Photos from the image-classification dataset "1 Sweet Pumpkin Dataset" in the GitHub repository shahriar218/Machine-Learning. Its 5 classes are: downy mildew disease of sweet pumpkin, fresh leaf of sweet pumpkin, leaf curl disease of sweet pumpkin, mosaic disease of sweet pumpkin, sweet pumpkin red beetle.

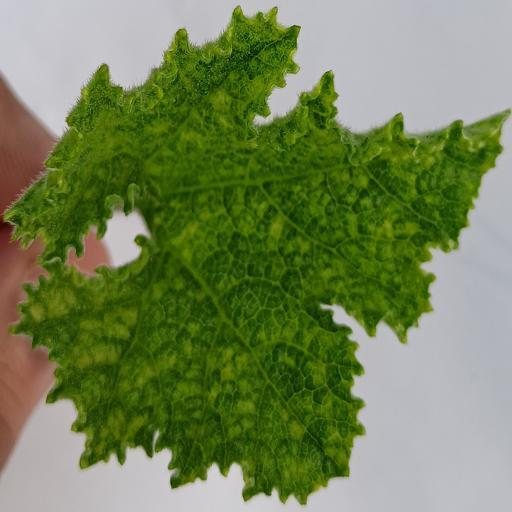
Label: leaf curl disease of sweet pumpkin

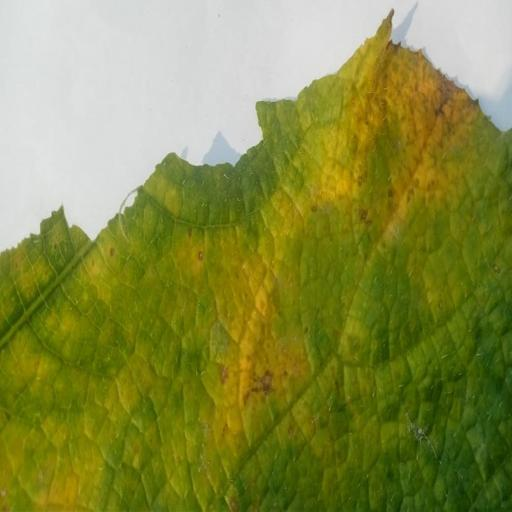
Label: downy mildew disease of sweet pumpkin

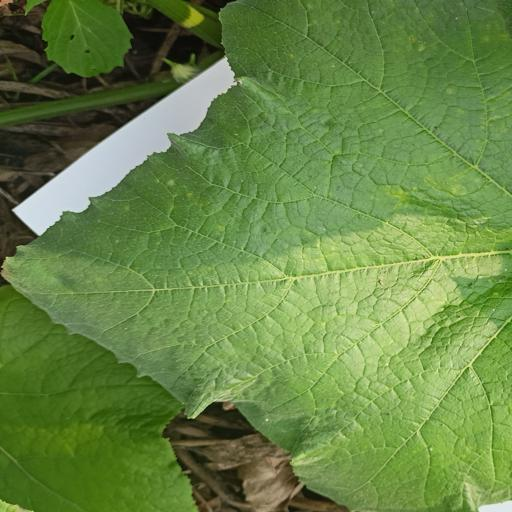
Label: fresh leaf of sweet pumpkin

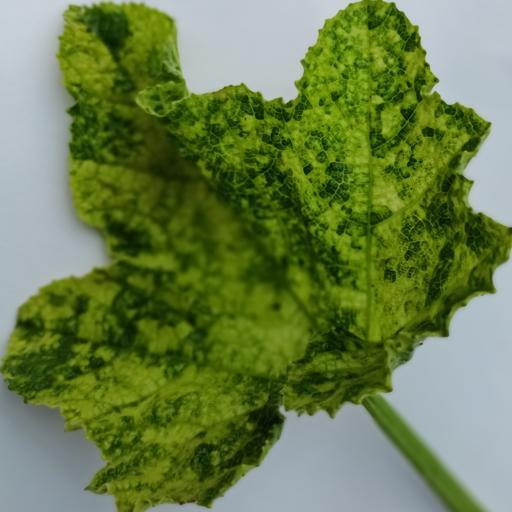
Label: mosaic disease of sweet pumpkin

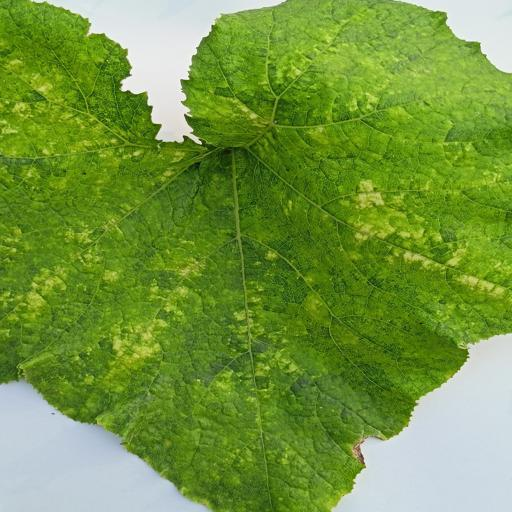
Label: sweet pumpkin red beetle

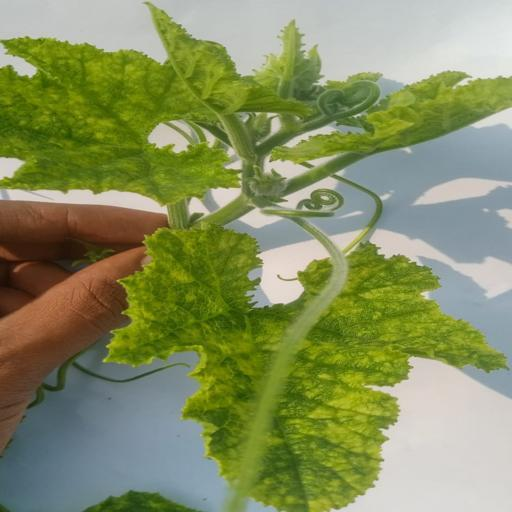
Label: mosaic disease of sweet pumpkin
